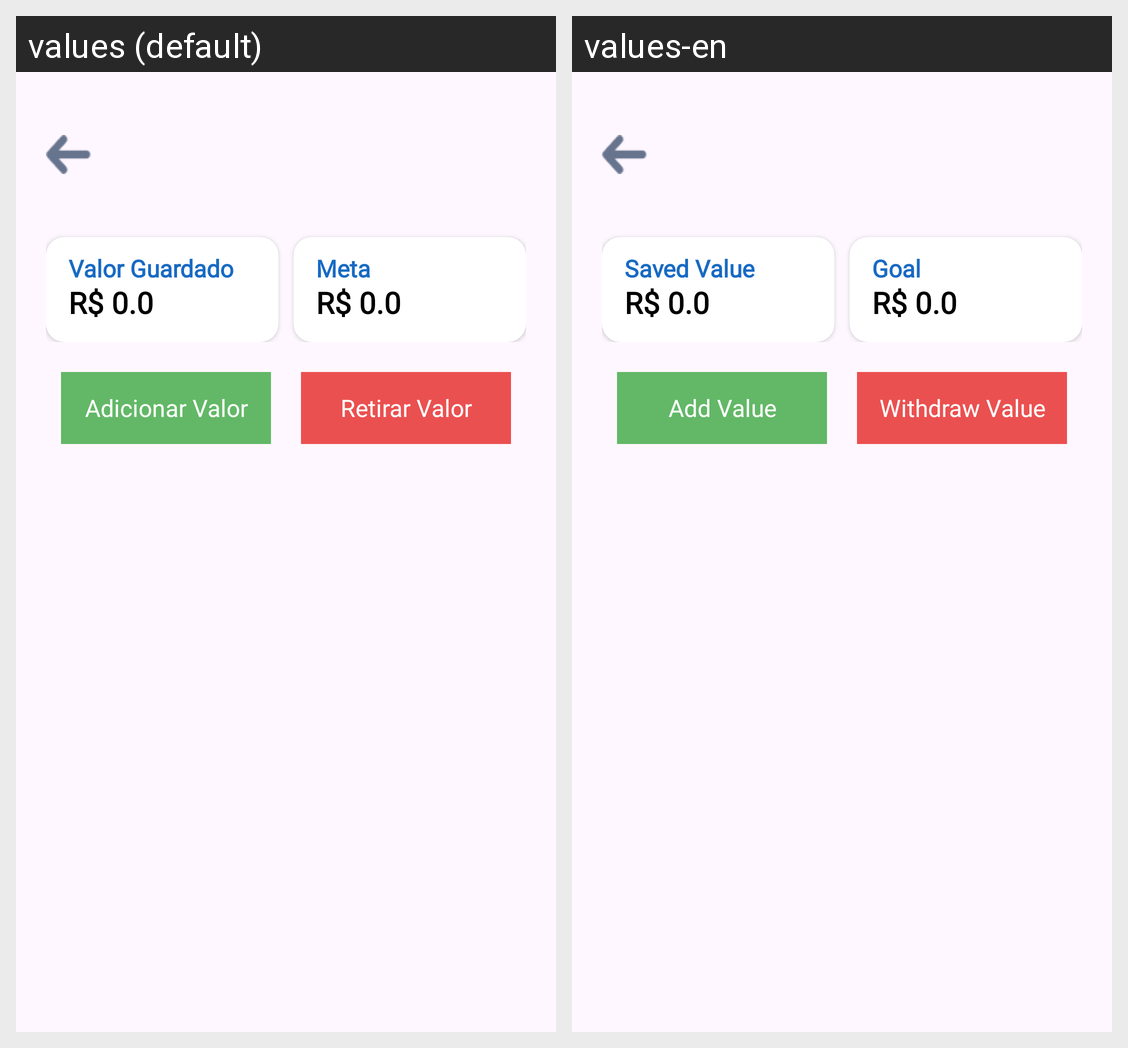

This grid shows one Android layout under two languages. Give, for every string resource on the screen, its name, the default text and each shown locale's text.
Android screen res/layout/activity_extrato_porquinho.xml rendered under 2 locales, left to right: values (default), values-en. Device: Nexus 5 (rendered at 1080×1920; each locale shown at half size, 540×960, under a caption strip naming it); theme Theme.Moca.
Strings drawn on this screen, with the default value and each locale's value (text and hints the layout hard-codes, and strings that could not be matched under every locale, appear in the picture but are not listed):

valor_guardado
  values: Valor Guardado
  values-en: Saved Value

meta
  values: Meta
  values-en: Goal

adicionar_valor
  values: Adicionar Valor
  values-en: Add Value

retirar_valor
  values: Retirar Valor
  values-en: Withdraw Value
